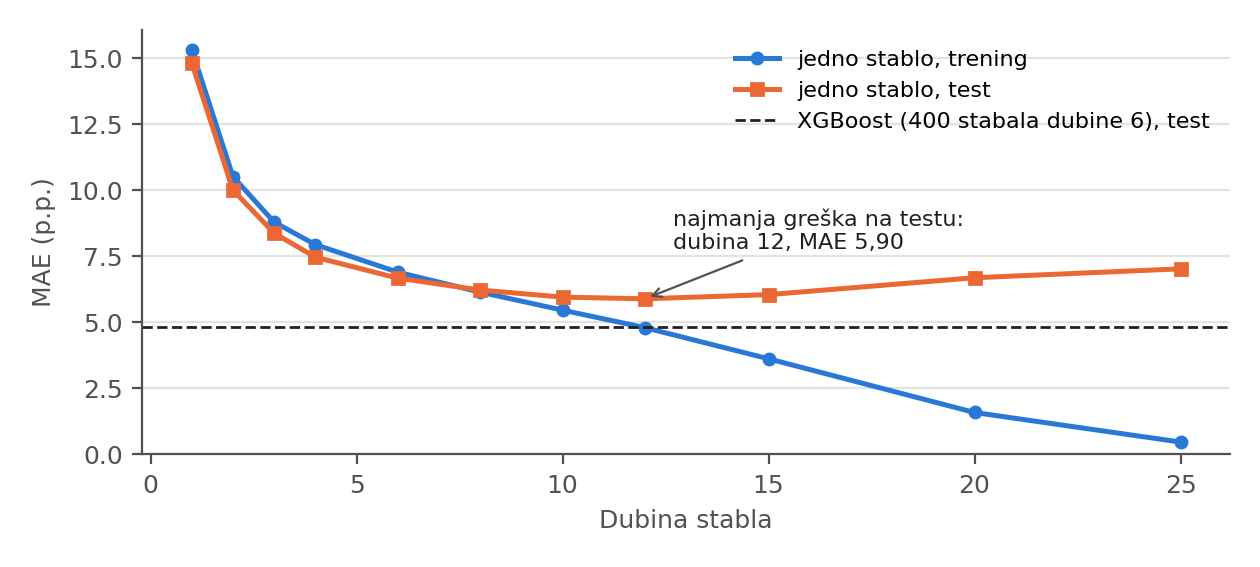

Values plotted in this chart, from the file beside it:
dubina, MAE_trening, MAE_test
1, 15.34, 14.83
2, 10.53, 10.02
3, 8.801, 8.384
4, 7.949, 7.473
6, 6.905, 6.679
8, 6.148, 6.228
10, 5.466, 5.96
12, 4.803, 5.896
15, 3.623, 6.054
20, 1.589, 6.694
25, 0.469, 7.031
